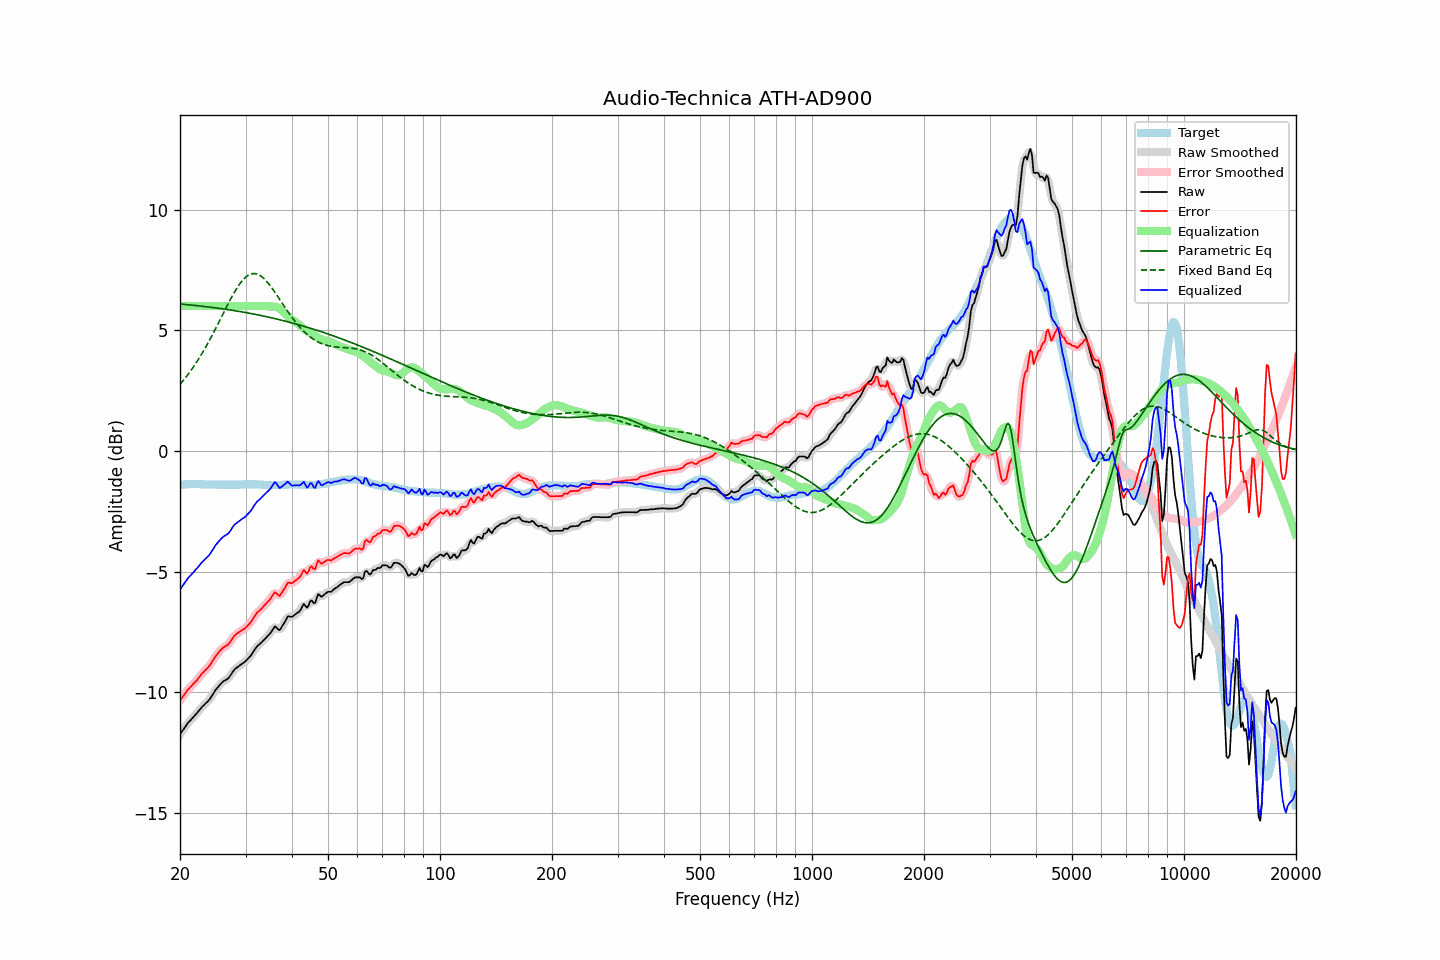

Values plotted in this chart, from the file beside it:
frequency, raw, error, smoothed, error_smoothed, equalization, parametric_eq, fixed_band_eq, equalized_raw, equalized_smoothed, target
20.00, -11.75, -10.34, -11.75, -10.34, 6.00, 6.09, 2.76, -5.75, -5.75, -1.41
20.20, -11.65, -10.25, -11.65, -10.25, 6.00, 6.08, 2.84, -5.65, -5.65, -1.40
20.40, -11.56, -10.17, -11.56, -10.16, 6.00, 6.07, 2.91, -5.56, -5.56, -1.39
20.61, -11.46, -10.07, -11.46, -10.07, 6.00, 6.07, 3.00, -5.46, -5.46, -1.39
20.81, -11.37, -9.99, -11.37, -9.98, 6.00, 6.06, 3.08, -5.37, -5.37, -1.38
21.02, -11.27, -9.89, -11.28, -9.90, 6.00, 6.06, 3.17, -5.27, -5.28, -1.38
21.23, -11.20, -9.83, -11.20, -9.82, 6.00, 6.05, 3.26, -5.20, -5.20, -1.37
21.44, -11.13, -9.76, -11.12, -9.75, 6.00, 6.04, 3.35, -5.13, -5.12, -1.37
21.66, -11.05, -9.68, -11.05, -9.68, 6.00, 6.04, 3.45, -5.05, -5.05, -1.37
21.87, -10.98, -9.61, -10.98, -9.61, 6.00, 6.03, 3.54, -4.98, -4.98, -1.37
22.09, -10.91, -9.55, -10.91, -9.54, 6.00, 6.02, 3.64, -4.91, -4.91, -1.36
22.31, -10.83, -9.46, -10.83, -9.46, 6.00, 6.02, 3.75, -4.83, -4.83, -1.36
22.54, -10.75, -9.38, -10.75, -9.38, 6.00, 6.01, 3.85, -4.75, -4.75, -1.37
22.76, -10.67, -9.29, -10.67, -9.29, 6.00, 6.00, 3.96, -4.67, -4.67, -1.38
22.99, -10.59, -9.21, -10.60, -9.21, 6.00, 5.99, 4.07, -4.59, -4.60, -1.38
23.22, -10.53, -9.15, -10.53, -9.14, 6.00, 5.99, 4.18, -4.53, -4.53, -1.38
23.45, -10.46, -9.07, -10.46, -9.07, 6.00, 5.98, 4.30, -4.46, -4.46, -1.39
23.69, -10.40, -9.01, -10.40, -9.01, 6.00, 5.97, 4.42, -4.40, -4.40, -1.39
23.92, -10.33, -8.94, -10.32, -8.93, 6.00, 5.96, 4.54, -4.33, -4.32, -1.39
24.16, -10.24, -8.85, -10.24, -8.84, 6.00, 5.95, 4.66, -4.24, -4.24, -1.39
24.40, -10.13, -8.73, -10.13, -8.74, 6.00, 5.95, 4.79, -4.13, -4.13, -1.39
24.65, -10.03, -8.64, -10.03, -8.63, 6.00, 5.94, 4.92, -4.03, -4.03, -1.39
24.89, -9.92, -8.52, -9.93, -8.53, 6.00, 5.93, 5.05, -3.92, -3.93, -1.39
25.14, -9.84, -8.45, -9.84, -8.44, 6.00, 5.92, 5.18, -3.84, -3.84, -1.39
25.39, -9.76, -8.35, -9.76, -8.35, 6.00, 5.91, 5.31, -3.76, -3.76, -1.40
25.65, -9.68, -8.28, -9.68, -8.28, 6.00, 5.90, 5.44, -3.68, -3.68, -1.40
25.91, -9.61, -8.21, -9.61, -8.21, 6.00, 5.89, 5.58, -3.61, -3.61, -1.40
26.16, -9.55, -8.15, -9.56, -8.15, 6.00, 5.88, 5.71, -3.55, -3.56, -1.40
26.43, -9.51, -8.11, -9.51, -8.11, 6.00, 5.87, 5.84, -3.51, -3.51, -1.40
26.69, -9.47, -8.07, -9.47, -8.07, 6.00, 5.86, 5.97, -3.47, -3.47, -1.40
26.96, -9.43, -8.03, -9.42, -8.01, 6.00, 5.85, 6.10, -3.43, -3.42, -1.40
27.23, -9.34, -7.94, -9.34, -7.94, 6.00, 5.84, 6.23, -3.34, -3.34, -1.40
27.50, -9.24, -7.84, -9.24, -7.84, 6.00, 5.83, 6.35, -3.24, -3.24, -1.40
27.77, -9.14, -7.74, -9.14, -7.74, 6.00, 5.82, 6.48, -3.14, -3.14, -1.40
28.05, -9.05, -7.65, -9.06, -7.66, 6.00, 5.81, 6.59, -3.05, -3.06, -1.40
28.33, -9.00, -7.60, -9.00, -7.59, 6.00, 5.80, 6.70, -3.00, -3.00, -1.40
28.62, -8.95, -7.55, -8.95, -7.55, 6.00, 5.79, 6.81, -2.95, -2.95, -1.40
28.90, -8.90, -7.51, -8.90, -7.50, 6.00, 5.78, 6.90, -2.90, -2.90, -1.39
29.19, -8.85, -7.46, -8.85, -7.46, 6.00, 5.77, 6.99, -2.85, -2.85, -1.39
29.48, -8.80, -7.41, -8.81, -7.42, 6.00, 5.76, 7.07, -2.80, -2.81, -1.39
29.78, -8.76, -7.38, -8.76, -7.37, 6.00, 5.74, 7.15, -2.76, -2.76, -1.38
30.08, -8.70, -7.32, -8.70, -7.31, 6.00, 5.73, 7.21, -2.70, -2.70, -1.38
30.38, -8.63, -7.25, -8.64, -7.25, 6.00, 5.72, 7.26, -2.63, -2.64, -1.38
30.68, -8.56, -7.18, -8.56, -7.18, 6.00, 5.71, 7.30, -2.56, -2.56, -1.38
30.99, -8.49, -7.11, -8.48, -7.10, 6.00, 5.69, 7.33, -2.49, -2.48, -1.38
31.30, -8.39, -7.01, -8.39, -7.00, 6.00, 5.68, 7.34, -2.39, -2.39, -1.38
31.61, -8.28, -6.90, -8.28, -6.90, 6.00, 5.67, 7.35, -2.28, -2.28, -1.38
31.93, -8.18, -6.80, -8.19, -6.80, 6.00, 5.66, 7.34, -2.18, -2.19, -1.38
32.24, -8.10, -6.71, -8.10, -6.71, 6.00, 5.64, 7.33, -2.10, -2.10, -1.39
32.57, -8.04, -6.65, -8.04, -6.64, 6.00, 5.63, 7.30, -2.04, -2.04, -1.39
32.89, -7.98, -6.59, -7.98, -6.58, 6.00, 5.62, 7.26, -1.98, -1.98, -1.39
33.22, -7.92, -6.52, -7.92, -6.52, 6.00, 5.60, 7.21, -1.92, -1.91, -1.40
33.55, -7.85, -6.45, -7.85, -6.44, 6.01, 5.59, 7.16, -1.84, -1.84, -1.40
33.89, -7.78, -6.37, -7.78, -6.37, 6.00, 5.57, 7.09, -1.78, -1.78, -1.41
34.23, -7.71, -6.30, -7.71, -6.30, 6.00, 5.56, 7.02, -1.71, -1.72, -1.41
34.57, -7.64, -6.23, -7.64, -6.23, 5.99, 5.54, 6.94, -1.65, -1.66, -1.41
34.92, -7.57, -6.16, -7.56, -6.15, 5.98, 5.53, 6.86, -1.59, -1.58, -1.41
35.27, -7.47, -6.06, -7.46, -6.04, 5.98, 5.51, 6.77, -1.49, -1.48, -1.41
35.62, -7.37, -5.96, -7.37, -5.95, 5.98, 5.50, 6.67, -1.39, -1.38, -1.41
35.97, -7.27, -5.86, -7.32, -5.90, 5.98, 5.48, 6.58, -1.29, -1.34, -1.41
... 635 more rows
